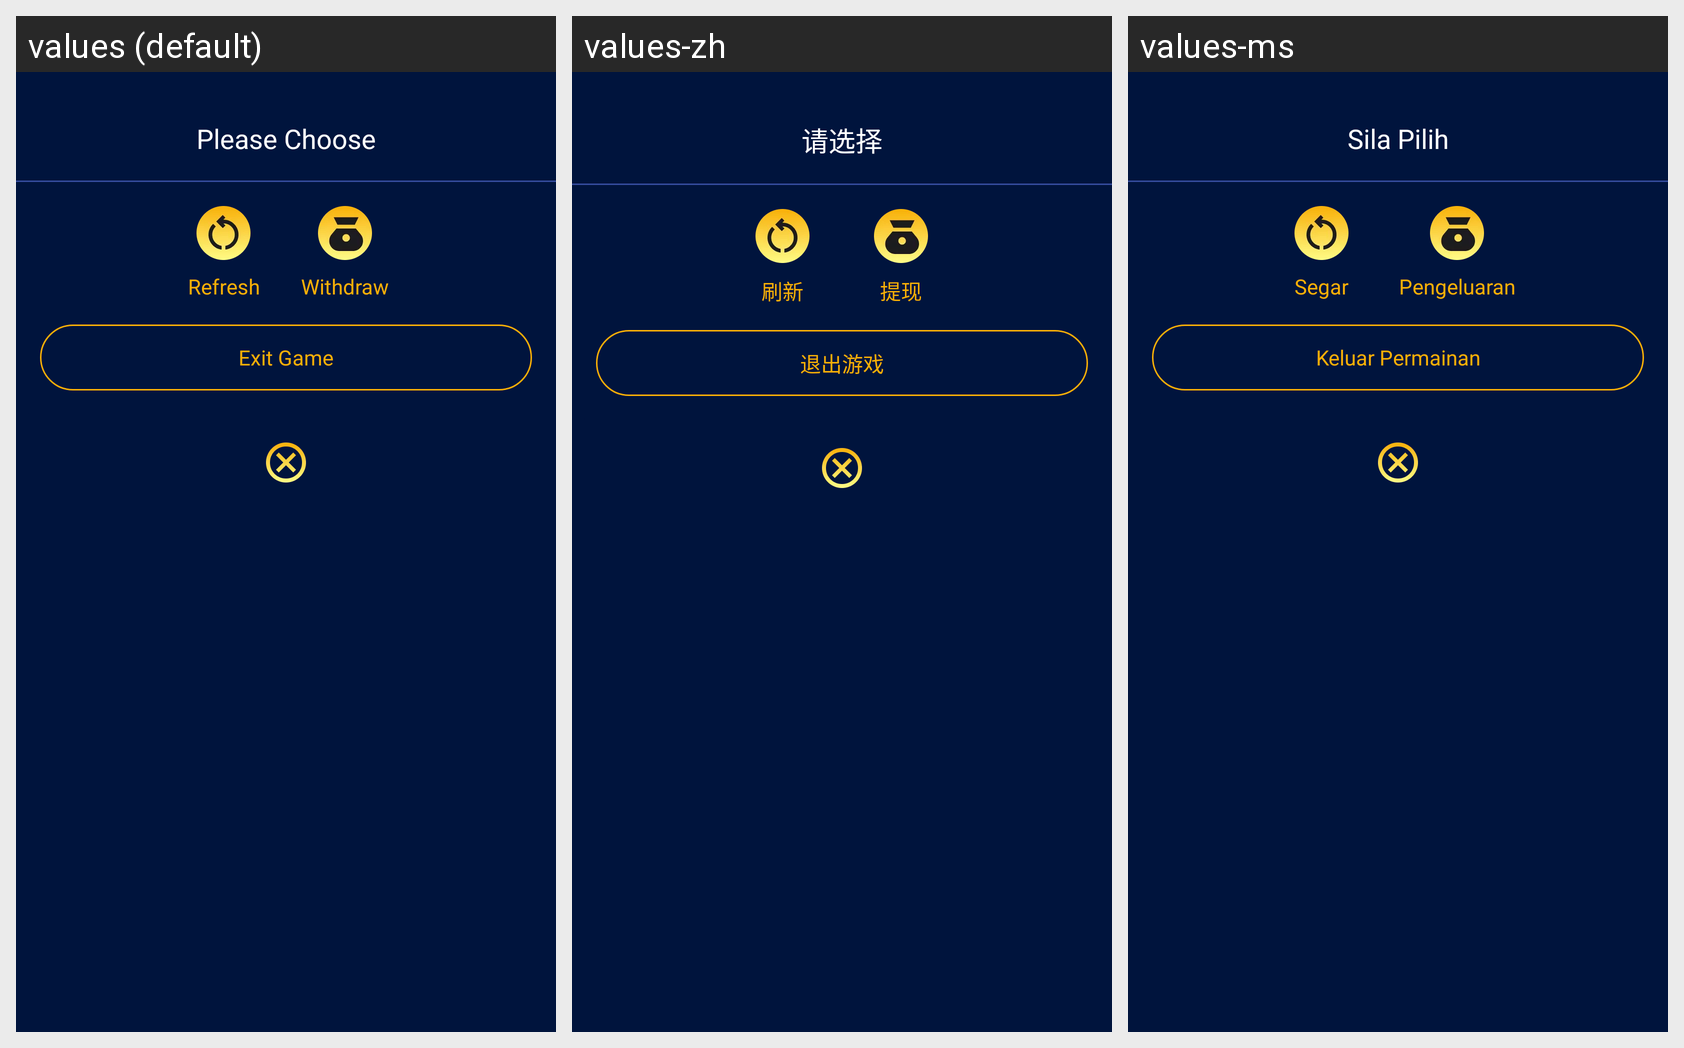

Here is an Android app screen in its default locale and in the app's own translations. Write out the translated-string differences for the strings that appear on this screen.
Android screen res/layout/dialog_yxi_action.xml rendered under 3 locales, left to right: values (default), values-zh, values-ms. Device: Nexus 5 (rendered at 1080×1920; each locale shown at half size, 540×960, under a caption strip naming it); theme Theme.DJUser.
Strings drawn on this screen, with the default value and each locale's value (text and hints the layout hard-codes, and strings that could not be matched under every locale, appear in the picture but are not listed):

yxi_action_title
  values: Please Choose
  values-zh: 请选择
  values-ms: Sila Pilih

yxi_action_refresh
  values: Refresh
  values-zh: 刷新
  values-ms: Segar

yxi_action_withdraw
  values: Withdraw
  values-zh: 提现
  values-ms: Pengeluaran

yxi_action_exit
  values: Exit Game
  values-zh: 退出游戏
  values-ms: Keluar Permainan
